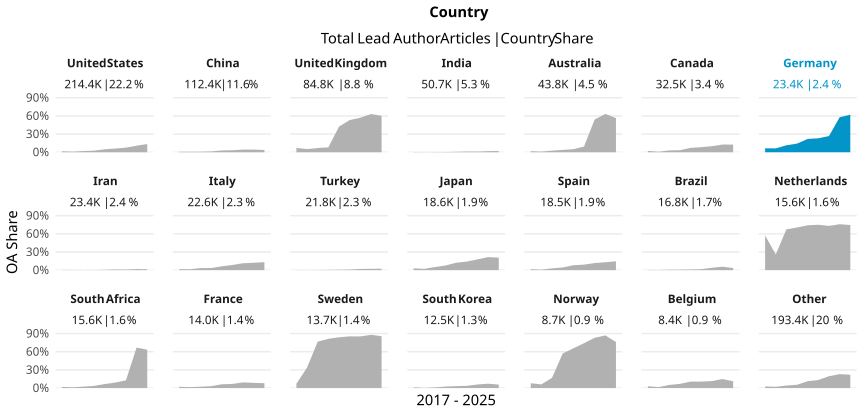

Values plotted in this chart, from the file beside it:
country_name_fct, cr_year, articles, cc_total, prop
United States, '17, 29067, 470, 0.01617
United States, '18, 26893, 282, 0.01049
United States, '19, 28834, 573, 0.01987
United States, '20, 28336, 752, 0.02654
United States, '21, 27159, 1321, 0.04864
United States, '22, 23963, 1477, 0.06164
United States, '23, 22239, 1688, 0.0759
United States, '24, 22311, 2411, 0.1081
United States, '25, 5585, 759, 0.1359
China, '17, 10337, 84, 0.008126
China, '18, 11038, 90, 0.008154
China, '19, 13473, 122, 0.009055
China, '20, 13775, 190, 0.01379
China, '21, 13480, 401, 0.02975
China, '22, 14176, 470, 0.03315
China, '23, 14427, 632, 0.04381
China, '24, 17130, 748, 0.04367
China, '25, 4526, 171, 0.03778
United Kingdom, '17, 11713, 835, 0.07129
United Kingdom, '18, 10775, 562, 0.05216
United Kingdom, '19, 11428, 799, 0.06992
United Kingdom, '20, 10965, 888, 0.08098
United Kingdom, '21, 10366, 4393, 0.4238
United Kingdom, '22, 9275, 4934, 0.532
United Kingdom, '23, 8867, 5051, 0.5696
United Kingdom, '24, 9150, 5772, 0.6308
United Kingdom, '25, 2248, 1353, 0.6019
India, '17, 4459, 14, 0.00314
India, '18, 4540, 6, 0.001322
India, '19, 5497, 16, 0.002911
India, '20, 6028, 22, 0.00365
India, '21, 6676, 48, 0.00719
India, '22, 6784, 85, 0.01253
India, '23, 7416, 81, 0.01092
India, '24, 7548, 140, 0.01855
India, '25, 1753, 35, 0.01997
Australia, '17, 5850, 103, 0.01761
Australia, '18, 5327, 58, 0.01089
Australia, '19, 5648, 150, 0.02656
Australia, '20, 5701, 219, 0.03841
Australia, '21, 5498, 279, 0.05075
Australia, '22, 4969, 468, 0.09418
Australia, '23, 4560, 2465, 0.5406
Australia, '24, 5054, 3200, 0.6332
Australia, '25, 1175, 663, 0.5643
Canada, '17, 4207, 95, 0.02258
Canada, '18, 3967, 34, 0.008571
Canada, '19, 4291, 129, 0.03006
Canada, '20, 4146, 141, 0.03401
Canada, '21, 4172, 301, 0.07215
Canada, '22, 3694, 311, 0.08419
Canada, '23, 3589, 361, 0.1006
Canada, '24, 3546, 452, 0.1275
Canada, '25, 848, 107, 0.1262
Germany, '17, 2943, 191, 0.0649
Germany, '18, 2803, 179, 0.06386
Germany, '19, 3044, 351, 0.1153
Germany, '20, 2971, 425, 0.143
Germany, '21, 3008, 663, 0.2204
Germany, '22, 2741, 632, 0.2306
... 129 more rows
